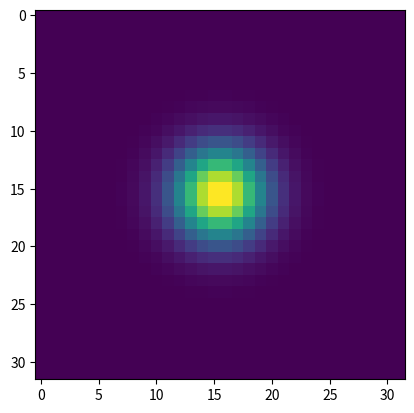
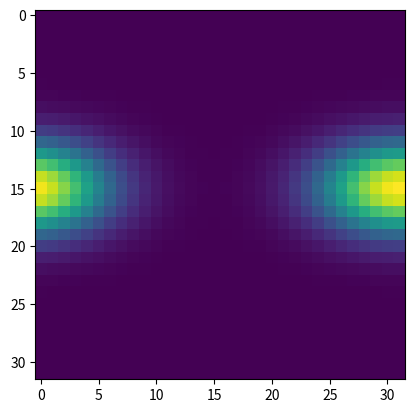
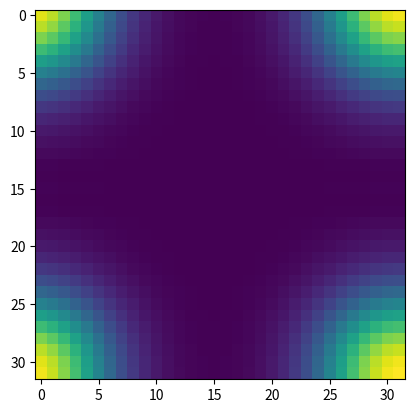
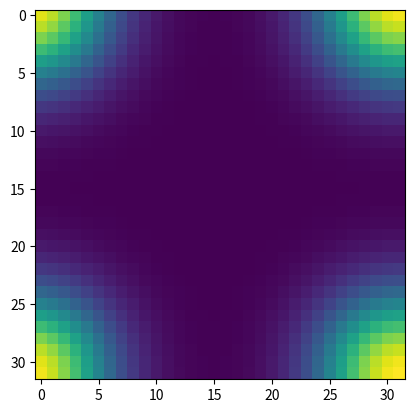

These figures' Python source, in order:
import numpy as np
from scipy.fft import fftn, ifftn
import matplotlib.pyplot as plt

def morlet_wavelet_3d(size, wavelength, direction=(1, 0, 0), sigma=1.0):
    """
    Generate a 3D Morlet wavelet.

    Parameters:
    -----------
    size : tuple of int
        Size of the wavelet in voxels (nx, ny, nz)
    wavelength : float
        Wavelength of the wavelet oscillations
    direction : tuple
        Direction of wavelet oscillation (dx, dy, dz)
    sigma : float
        Standard deviation of the Gaussian envelope

    Returns:
    --------
    wavelet : ndarray
        Complex 3D array containing the Morlet wavelet
    """
    # Create coordinate grids
    x = np.linspace(-size[0] // 2, size[0] // 2, size[0])
    y = np.linspace(-size[1] // 2, size[1] // 2, size[1])
    z = np.linspace(-size[2] // 2, size[2] // 2, size[2])
    X, Y, Z = np.meshgrid(x, y, z, indexing='ij')

    # Normalize direction vector
    direction = np.array(direction)
    direction = direction / np.linalg.norm(direction)

    # Calculate the projection of each point onto the direction vector
    projection = (X * direction[0] + Y * direction[1] + Z * direction[2])

    # Calculate the perpendicular distance from each point to the direction vector
    perpendicular_dist = np.sqrt(
        X ** 2 + Y ** 2 + Z ** 2 - projection ** 2
    )

    # Create the wavelet
    k = 2 * np.pi / wavelength
    gaussian = np.exp(-(perpendicular_dist ** 2 + projection ** 2) / (2 * sigma ** 2))
    oscillation = np.exp(1j * k * projection)

    wavelet = gaussian * oscillation

    # Normalize
    wavelet = wavelet / np.sqrt(np.sum(np.abs(wavelet) ** 2))

    return wavelet


def wavelet_transform_3d(data, wavelengths, directions, sigma=4.0):
    """
    Perform 3D continuous wavelet transform using Morlet wavelets.

    Parameters:
    -----------
    data : ndarray
        3D input data to be transformed
    wavelengths : list or array
        List of wavelengths to analyze
    directions : list of tuples
        List of directions to analyze
    sigma : float
        Standard deviation of the Gaussian envelope

    Returns:
    # --------
    coefficients : ndarray
        5D array of wavelet coefficients (wavelength, direction, x, y, z)
    """
    # Initialize output array
    coefficients = np.zeros((len(wavelengths), len(directions), *data.shape), dtype=complex)

    # Compute FFT of the data
    fft_data = fftn(data)

    # Loop over wavelengths and directions
    for i, wavelength in enumerate(wavelengths):
        for j, direction in enumerate(directions):
            # Create wavelet
            wavelet = morlet_wavelet_3d(data.shape, wavelength, direction, sigma)

            # plt.imshow(np.abs(wavelet[:, :, 16]))
            # plt.show()
            #
            # print(wavelet.shape)
            # quit()

            # Convolve in Fourier space
            coefficients[i, j] = ifftn(fft_data * fftn(wavelet))

    return coefficients


# Example usage
def example_usage():
    # Create sample data (e.g., a 3D Gaussian)
    size = (32, 32, 32)
    x = np.linspace(-4, 4, size[0])
    y = np.linspace(-4, 4, size[1])
    z = np.linspace(-4, 4, size[2])
    X, Y, Z = np.meshgrid(x, y, z, indexing='ij')
    data = np.exp(-(X ** 2 + Y ** 2 + Z ** 2))

    plt.imshow(np.abs(data[:, 16, :]))
    plt.show()

    # Define analysis parameters
    wavelengths = [2, 4, 8]
    # wavelengths = [10]
    directions = [(1, 0, 0), (0, 1, 0), (0, 0, 1)]

    # Perform wavelet transform
    coefficients = wavelet_transform_3d(data, wavelengths, directions)
    # print(coefficients[:, :, 0, 2, 4])
    # print(coefficients.shape)
    # quit()

    plt.imshow(np.abs(coefficients[0, 0, :, 16, :]))
    plt.show()

    plt.imshow(np.abs(coefficients[1, 0, :, 16, :]))
    plt.show()

    plt.imshow(np.abs(coefficients[2, 0, :, 16, :]))
    plt.show()

    # plt.imshow(np.real(wavelet[0, 16, :]))
    # plt.colorbar()
    # plt.show()

    return coefficients


if __name__ == '__main__':
    example_usage()
    # wavelet = morlet_wavelet_3d((32, 32, 32), 8, (1, 1, 1), sigma=4.0)
    #
    # # print(wavelet)
    # plt.imshow(np.real(wavelet[:, 16, :]))
    # plt.colorbar()
    # plt.show()

    # example_usage()
    # test = morlet_wavelet_3d((50, 50, 50), 3, direction=(1, 0, 0), sigma=5.0)
    # plt.imshow(np.abs(test[:, 20, :]))
    # plt.show()
